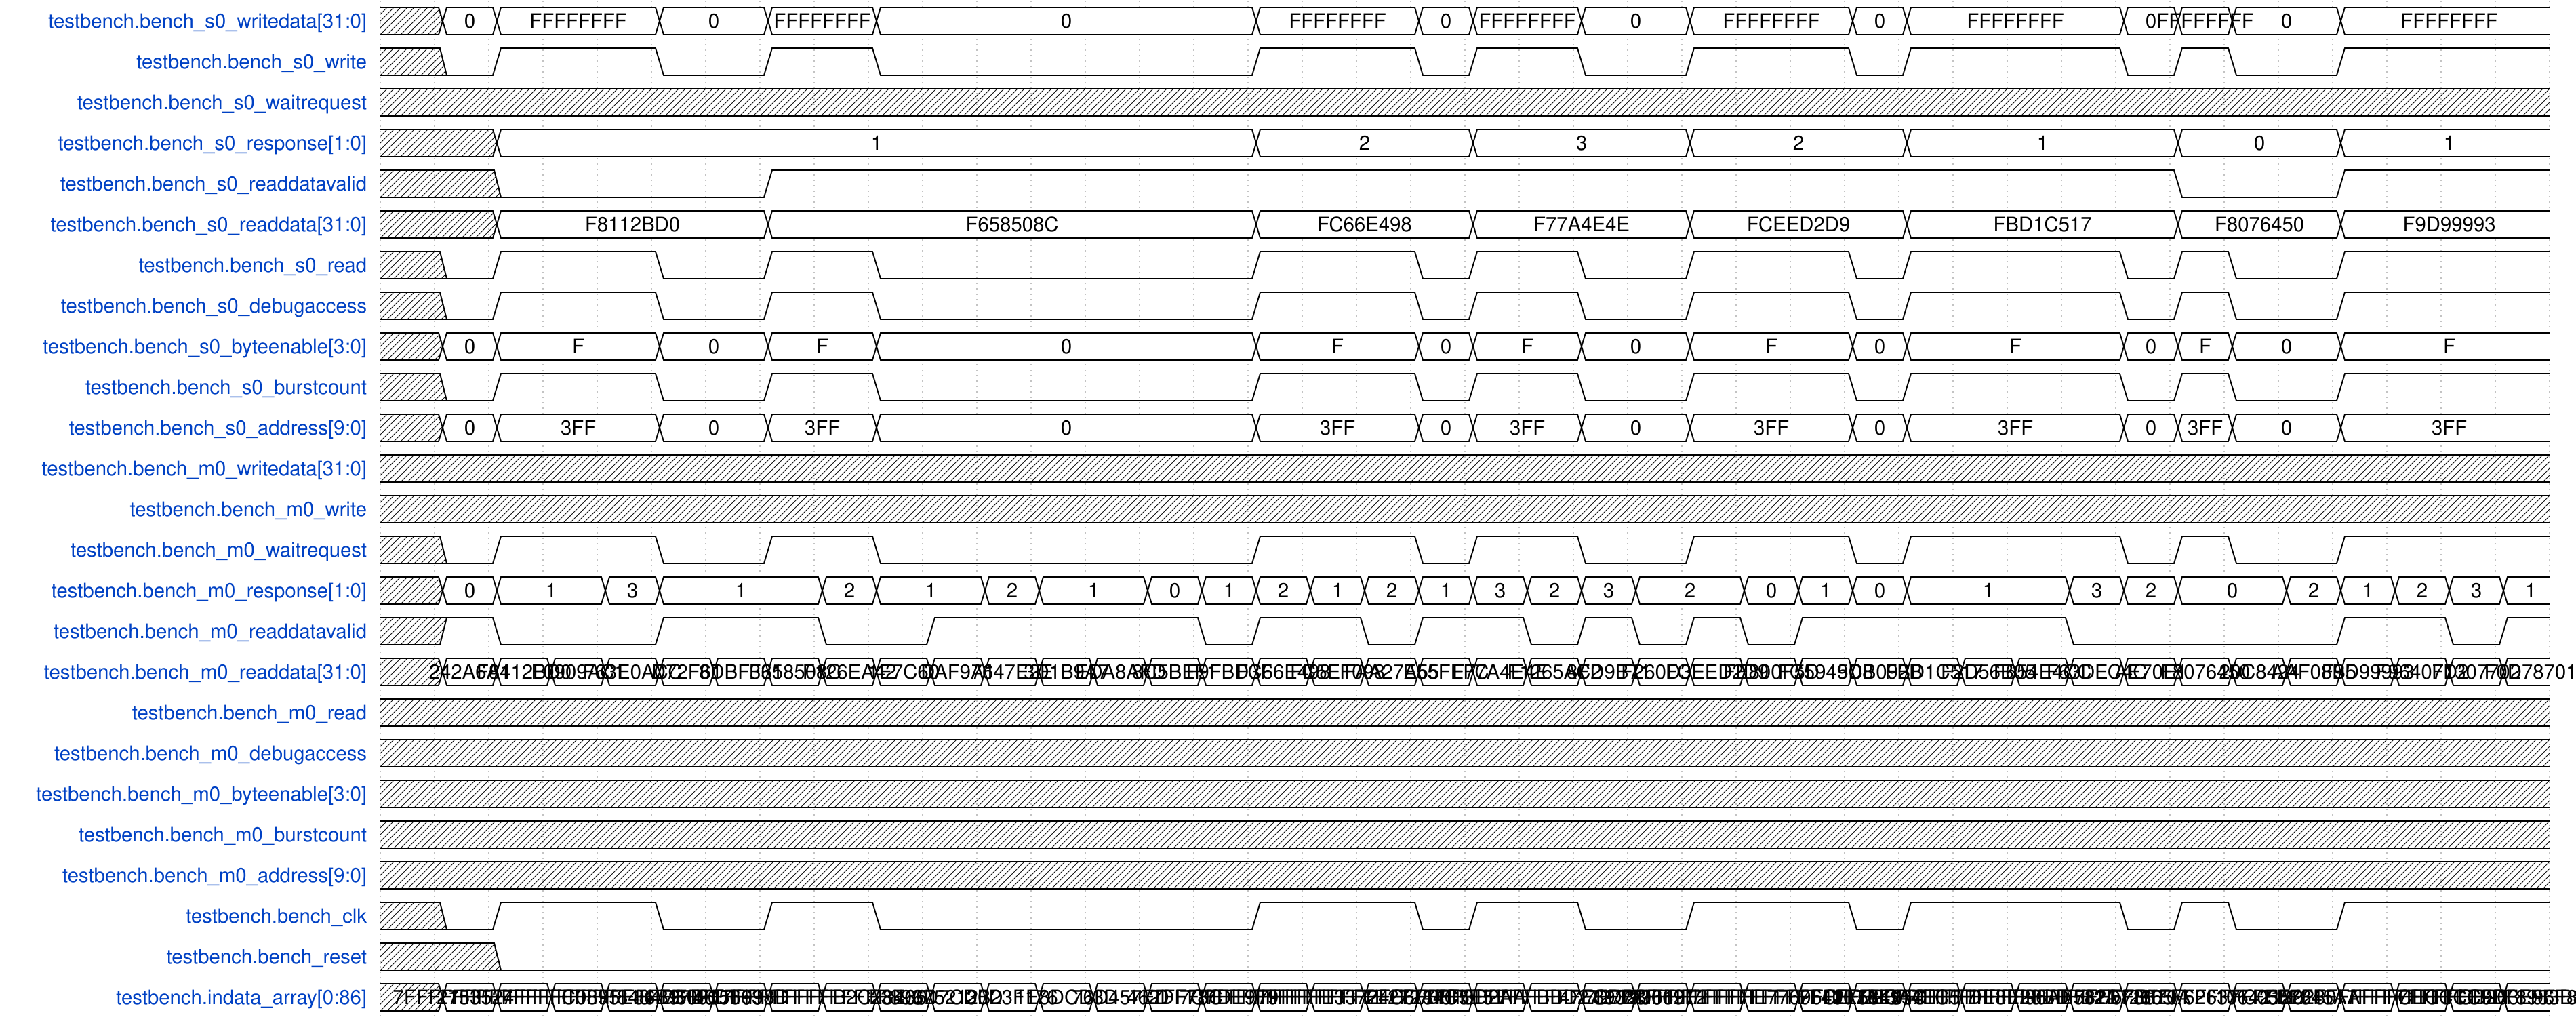

Write the WaveDrom specification (WaveJSON) that draws this timing diagram.

{
    "signal": [
        {
            "name": "testbench.bench_s0_writedata[31:0]",
            "wave": "x==..=.=.=......=..==.=.=..==...===.=...",
            "data": [
                "0",
                "FFFFFFFF",
                "0",
                "FFFFFFFF",
                "0",
                "FFFFFFFF",
                "0",
                "FFFFFFFF",
                "0",
                "FFFFFFFF",
                "0",
                "FFFFFFFF",
                "0",
                "FFFFFFFF",
                "0",
                "FFFFFFFF"
            ]
        },
        {
            "name": "testbench.bench_s0_write",
            "wave": "x01..0.1.0......1..01.0.1..01...010.1...",
            "data": []
        },
        {
            "name": "testbench.bench_s0_waitrequest",
            "wave": "x.......................................",
            "data": []
        },
        {
            "name": "testbench.bench_s0_response[1:0]",
            "wave": "x.=.............=...=...=...=....=..=...",
            "data": [
                "1",
                "2",
                "3",
                "2",
                "1",
                "0",
                "1"
            ]
        },
        {
            "name": "testbench.bench_s0_readdatavalid",
            "wave": "x.0....1.........................0..1...",
            "data": []
        },
        {
            "name": "testbench.bench_s0_readdata[31:0]",
            "wave": "x.=....=........=...=...=...=....=..=...",
            "data": [
                "F8112BD0",
                "F658508C",
                "FC66E498",
                "F77A4E4E",
                "FCEED2D9",
                "FBD1C517",
                "F8076450",
                "F9D99993"
            ]
        },
        {
            "name": "testbench.bench_s0_read",
            "wave": "x01..0.1.0......1..01.0.1..01...010.1...",
            "data": []
        },
        {
            "name": "testbench.bench_s0_debugaccess",
            "wave": "x01..0.1.0......1..01.0.1..01...010.1...",
            "data": []
        },
        {
            "name": "testbench.bench_s0_byteenable[3:0]",
            "wave": "x==..=.=.=......=..==.=.=..==...===.=...",
            "data": [
                "0",
                "F",
                "0",
                "F",
                "0",
                "F",
                "0",
                "F",
                "0",
                "F",
                "0",
                "F",
                "0",
                "F",
                "0",
                "F"
            ]
        },
        {
            "name": "testbench.bench_s0_burstcount",
            "wave": "x01..0.1.0......1..01.0.1..01...010.1...",
            "data": []
        },
        {
            "name": "testbench.bench_s0_address[9:0]",
            "wave": "x==..=.=.=......=..==.=.=..==...===.=...",
            "data": [
                "0",
                "3FF",
                "0",
                "3FF",
                "0",
                "3FF",
                "0",
                "3FF",
                "0",
                "3FF",
                "0",
                "3FF",
                "0",
                "3FF",
                "0",
                "3FF"
            ]
        },
        {
            "name": "testbench.bench_m0_writedata[31:0]",
            "wave": "x.......................................",
            "data": []
        },
        {
            "name": "testbench.bench_m0_write",
            "wave": "x.......................................",
            "data": []
        },
        {
            "name": "testbench.bench_m0_waitrequest",
            "wave": "x01..0.1.0......1..01.0.1..01...010.1...",
            "data": []
        },
        {
            "name": "testbench.bench_m0_response[1:0]",
            "wave": "x==.==..==.==.==========.====..===.=====",
            "data": [
                "0",
                "1",
                "3",
                "1",
                "2",
                "1",
                "2",
                "1",
                "0",
                "1",
                "2",
                "1",
                "2",
                "1",
                "3",
                "2",
                "3",
                "2",
                "0",
                "1",
                "0",
                "1",
                "3",
                "2",
                "0",
                "2",
                "1",
                "2",
                "3",
                "1"
            ]
        },
        {
            "name": "testbench.bench_m0_readdatavalid",
            "wave": "x10..1..0.1....01.01.010101....0....1.01",
            "data": []
        },
        {
            "name": "testbench.bench_m0_readdata[31:0]",
            "wave": "x=======================================",
            "data": [
                "242A6A4",
                "F8112BD0",
                "F0909AC1",
                "F63E0ACC",
                "D72F61",
                "8DBF331",
                "F658508C",
                "F126EA42",
                "1E7C60",
                "DAF9A1",
                "7647E2E",
                "3D1B9A7",
                "EDA8AFD",
                "8C5BEF1",
                "F9FBD3F",
                "FC66E498",
                "FC5EF098",
                "FAA27A55",
                "E55FEFC",
                "F77A4E4E",
                "F1265AC2",
                "8FD9B71",
                "F260D3E",
                "FCEED2D9",
                "FE800F5D",
                "FC5949D8",
                "5CB092B",
                "FBD1C517",
                "F2D56B05",
                "F654E4CC",
                "F63DEC4C",
                "AE70E1",
                "F8076450",
                "20C8424",
                "AAF08B5",
                "F9D99993",
                "F96407D2",
                "F1307702",
                "F0D78701"
            ]
        },
        {
            "name": "testbench.bench_m0_read",
            "wave": "x.......................................",
            "data": []
        },
        {
            "name": "testbench.bench_m0_debugaccess",
            "wave": "x.......................................",
            "data": []
        },
        {
            "name": "testbench.bench_m0_byteenable[3:0]",
            "wave": "x.......................................",
            "data": []
        },
        {
            "name": "testbench.bench_m0_burstcount",
            "wave": "x.......................................",
            "data": []
        },
        {
            "name": "testbench.bench_m0_address[9:0]",
            "wave": "x.......................................",
            "data": []
        },
        {
            "name": "testbench.bench_clk",
            "wave": "x01..0.1.0......1..01.0.1..01...010.1...",
            "data": []
        },
        {
            "name": "testbench.bench_reset",
            "wave": "x.0.....................................",
            "data": []
        },
        {
            "name": "testbench.indata_array[0:86]",
            "wave": "x=======================================",
            "data": [
                "12153524",
                "7FFFFFFFFFFFFFC0895E81",
                "7FFFFFFFFFFFFF8484D609",
                "7FFFFFFFFFFFFFB1F05663",
                "6B97B0D",
                "46DF998D",
                "7FFFFFFFFFFFFFB2C28465",
                "7FFFFFFFFFFFFF89375212",
                "F3E301",
                "6D7CD0D",
                "3B23F176",
                "1E8DCD3D",
                "76D457ED",
                "462DF78C",
                "7CFDE9F9",
                "7FFFFFFFFFFFFFE33724C6",
                "7FFFFFFFFFFFFFE2F784C5",
                "7FFFFFFFFFFFFFD513D2AA",
                "72AFF7E5",
                "7FFFFFFFFFFFFFBBD27277",
                "7FFFFFFFFFFFFF8932D612",
                "47ECDB8F",
                "793069F2",
                "7FFFFFFFFFFFFFE77696CE",
                "7FFFFFFFFFFFFFF4007AE8",
                "7FFFFFFFFFFFFFE2CA4EC5",
                "2E58495C",
                "7FFFFFFFFFFFFFDE8E28BD",
                "7FFFFFFFFFFFFF96AB582D",
                "7FFFFFFFFFFFFFB2A72665",
                "7FFFFFFFFFFFFFB1EF6263",
                "573870A",
                "7FFFFFFFFFFFFFC03B2280",
                "10642120",
                "557845AA",
                "7FFFFFFFFFFFFFCECCCC9D",
                "7FFFFFFFFFFFFFCB203E96",
                "7FFFFFFFFFFFFF8983B813",
                "7FFFFFFFFFFFFF86BC380D"
            ]
        }
    ],
    "config": {
        "hscale": 1
    }
}
